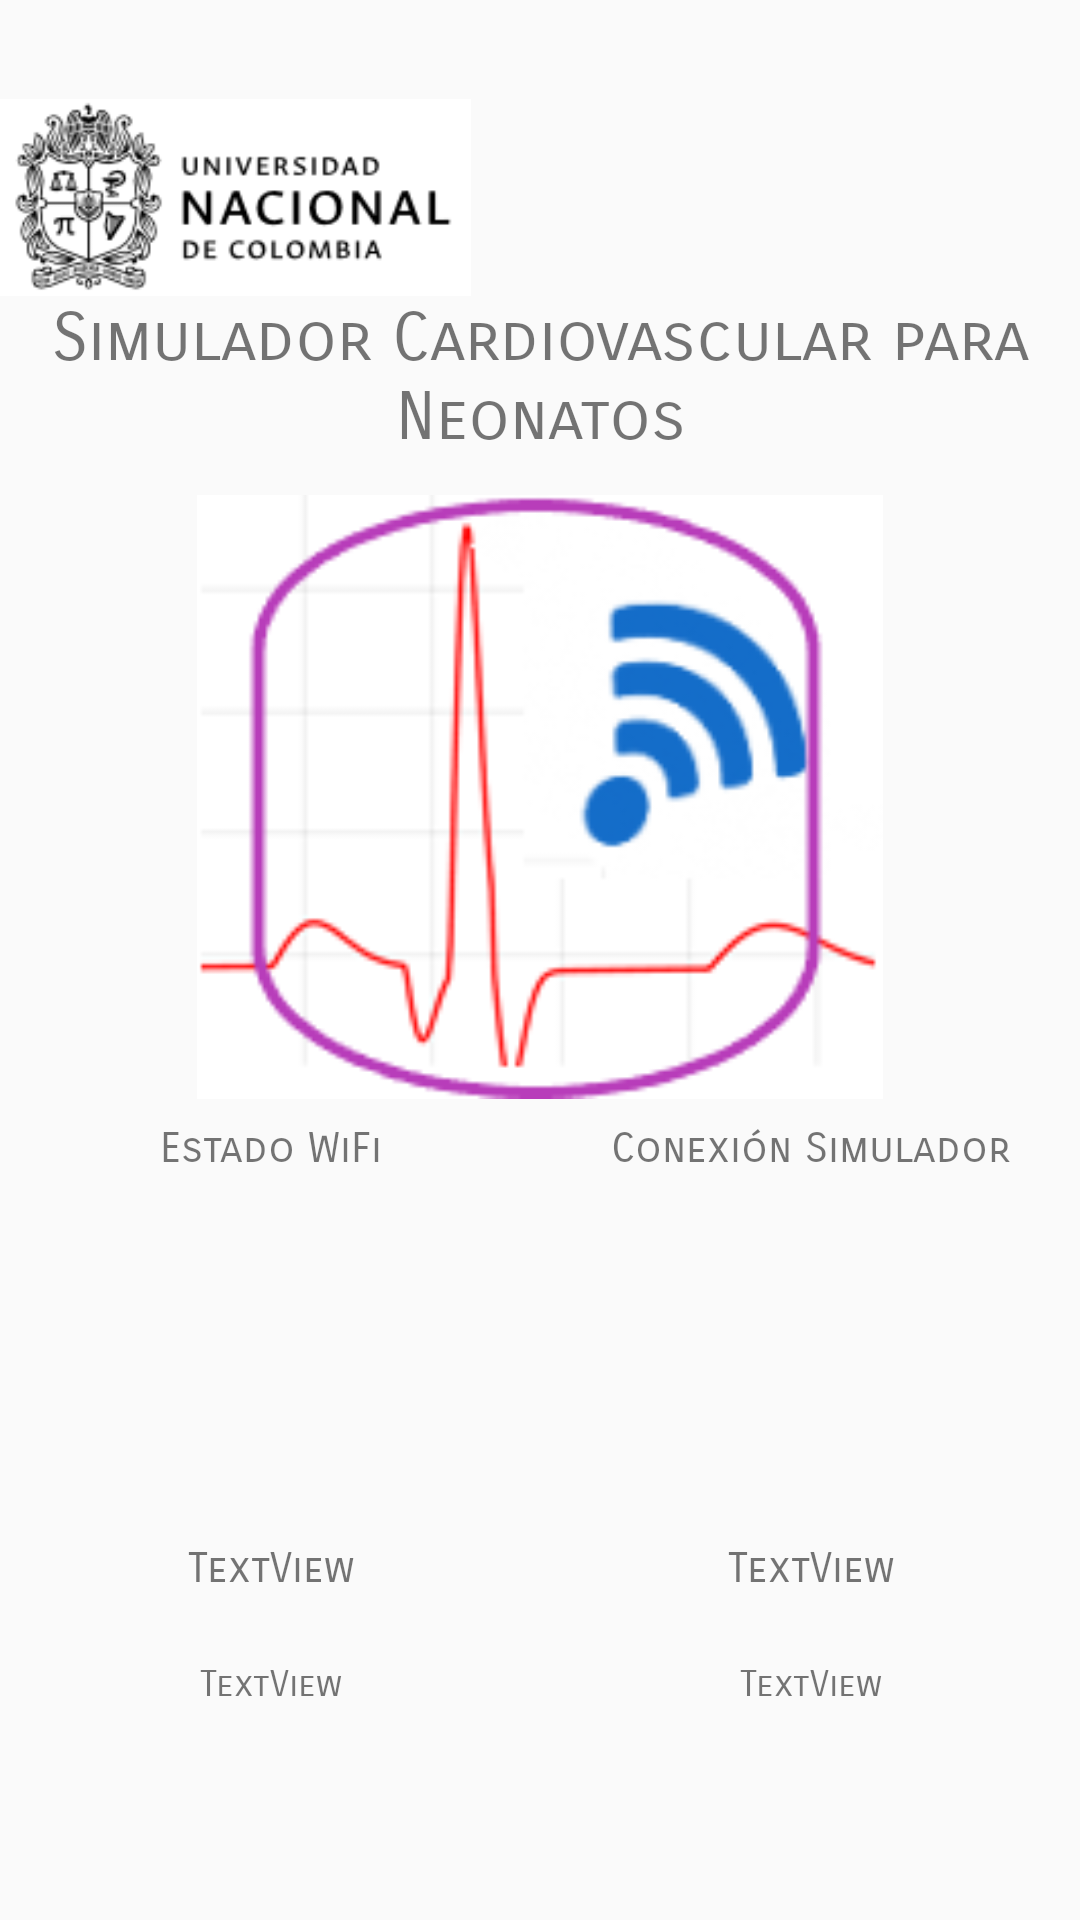

Write the Android layout XML for this screen, with the resource values it uses.
<!-- AndroidManifest.xml: application theme AppTheme -->
<!-- res/layout/fragment_home.xml -->
<?xml version="1.0" encoding="utf-8"?>
<androidx.constraintlayout.widget.ConstraintLayout xmlns:android="http://schemas.android.com/apk/res/android"
    xmlns:app="http://schemas.android.com/apk/res-auto"
    xmlns:tools="http://schemas.android.com/tools"
    android:layout_width="match_parent"
    android:layout_height="match_parent"
    android:layout_marginBottom="60dp">

    <LinearLayout
        android:layout_width="match_parent"
        android:layout_height="match_parent"
        android:orientation="vertical"
        android:weightSum="100"
        app:layout_constraintBottom_toBottomOf="parent"
        app:layout_constraintEnd_toEndOf="parent"
        app:layout_constraintStart_toStartOf="parent"
        app:layout_constraintTop_toTopOf="parent">

        <ImageView
            android:id="@+id/imageViewUNAL"
            android:layout_width="157dp"
            android:layout_height="65dp"
            android:layout_gravity="bottom|clip_horizontal|center|clip_vertical|start|right|center_horizontal|fill|fill_horizontal|top|left|center_vertical|fill_vertical|end"
            android:layout_marginTop="32dp"
            android:layout_weight="1"
            app:srcCompat="@drawable/unal" />

        <TextView
            android:id="@+id/textViewTilteFragHome"
            android:layout_width="match_parent"
            android:layout_height="wrap_content"
            android:layout_marginTop="0dp"
            android:layout_weight="4"
            android:gravity="center_horizontal"
            android:text="@string/simulador_cardiovascular_para_neonatos"
            android:textSize="22sp"
            app:fontFamily="sans-serif-smallcaps"
            app:layout_constraintStart_toStartOf="parent"
            app:layout_constraintTop_toTopOf="parent" />

        <ImageView
            android:id="@+id/imageViewLogo"
            android:layout_width="match_parent"
            android:layout_height="wrap_content"
            android:layout_gravity="center"
            android:layout_marginTop="2dp"
            android:layout_weight="20"
            app:layout_constraintEnd_toEndOf="parent"
            app:layout_constraintStart_toStartOf="parent"
            app:layout_constraintTop_toBottomOf="@+id/textViewTilteFragHome"
            app:srcCompat="@drawable/cardio_icon" />

        <LinearLayout
            android:layout_width="match_parent"
            android:layout_height="wrap_content"
            android:layout_weight="10"
            android:orientation="horizontal">

            <TextView
                android:id="@+id/textViewLabelWifi"
                android:layout_width="match_parent"
                android:layout_height="match_parent"
                android:layout_marginTop="8dp"
                android:layout_weight="1"
                android:gravity="center_horizontal"
                android:text="Estado WiFi"
                android:textSize="14sp"
                app:fontFamily="sans-serif-smallcaps" />

            <TextView
                android:id="@+id/textViewLabelSimConect"
                android:layout_width="match_parent"
                android:layout_height="match_parent"
                android:layout_marginTop="8dp"
                android:layout_weight="1"
                android:gravity="center_horizontal"
                android:text="Conexión Simulador"
                android:textSize="14sp"
                app:fontFamily="sans-serif-smallcaps" />

        </LinearLayout>

        <LinearLayout
            android:layout_width="match_parent"
            android:layout_height="wrap_content"
            android:layout_weight="30"
            android:orientation="horizontal">

            <ImageView
                android:id="@+id/imageViewWifiSt"
                android:layout_width="match_parent"
                android:layout_height="match_parent"
                android:layout_marginTop="8dp"
                android:layout_weight="1"
                app:srcCompat="@drawable/ic_portable_wifi_off_black_24dp"
                tools:ignore="VectorDrawableCompat" />

            <ImageView
                android:id="@+id/imageViewSimSt"
                android:layout_width="match_parent"
                android:layout_height="match_parent"
                android:layout_marginTop="8dp"
                android:layout_weight="1"
                app:srcCompat="@drawable/ic_leak_remove_black_24dp"
                tools:ignore="VectorDrawableCompat" />

        </LinearLayout>

        <LinearLayout
            android:layout_width="match_parent"
            android:layout_height="wrap_content"
            android:layout_weight="1"
            android:orientation="horizontal">

            <TextView
                android:id="@+id/textViewStWiFi"
                android:layout_width="match_parent"
                android:layout_height="match_parent"
                android:layout_marginTop="8dp"
                android:layout_weight="1"
                android:gravity="center_horizontal"
                android:text="TextView"
                android:textSize="14sp"
                app:fontFamily="sans-serif-smallcaps" />

            <TextView
                android:id="@+id/textViewStSimCon"
                android:layout_width="match_parent"
                android:layout_height="match_parent"
                android:layout_marginTop="8dp"
                android:layout_weight="1"
                android:gravity="center_horizontal"
                android:text="TextView"
                android:textSize="14sp"
                app:fontFamily="sans-serif-smallcaps" />

        </LinearLayout>

        <LinearLayout
            android:layout_width="match_parent"
            android:layout_height="wrap_content"
            android:layout_weight="15"
            android:orientation="horizontal">

            <TextView
                android:id="@+id/textViewIndWifi"
                android:layout_width="match_parent"
                android:layout_height="match_parent"
                android:layout_weight="1"
                android:gravity="center"
                android:text="TextView"
                android:textSize="12sp"
                app:fontFamily="sans-serif-smallcaps" />

            <TextView
                android:id="@+id/textViewIndSim"
                android:layout_width="match_parent"
                android:layout_height="match_parent"
                android:layout_weight="1"
                android:gravity="center"
                android:text="TextView"
                android:textSize="12sp"
                app:fontFamily="sans-serif-smallcaps" />

        </LinearLayout>


    </LinearLayout>















</androidx.constraintlayout.widget.ConstraintLayout>
<!-- resources referenced by this layout -->
<resources>
  <!-- drawable cardio_icon: png bitmap (drawable, 11830 bytes) -->
  <!-- drawable unal: png bitmap (drawable, 9451 bytes) -->
  <string name="simulador_cardiovascular_para_neonatos">Simulador Cardiovascular para Neonatos</string>
  <style name="AppTheme" parent="Theme.AppCompat.Light.DarkActionBar">
          
          <item name="colorControlNormal">@color/colorAccent</item>
          <item name="colorPrimary">@color/colorPrimary</item>
          <item name="colorPrimaryDark">@color/colorPrimaryDark</item>
          <item name="colorAccent">@color/colorAccent</item>
      </style>
  <color name="colorAccent">#01579B</color>
  <color name="colorPrimary">#000000</color>
  <color name="colorPrimaryDark">#424242</color>
</resources>
